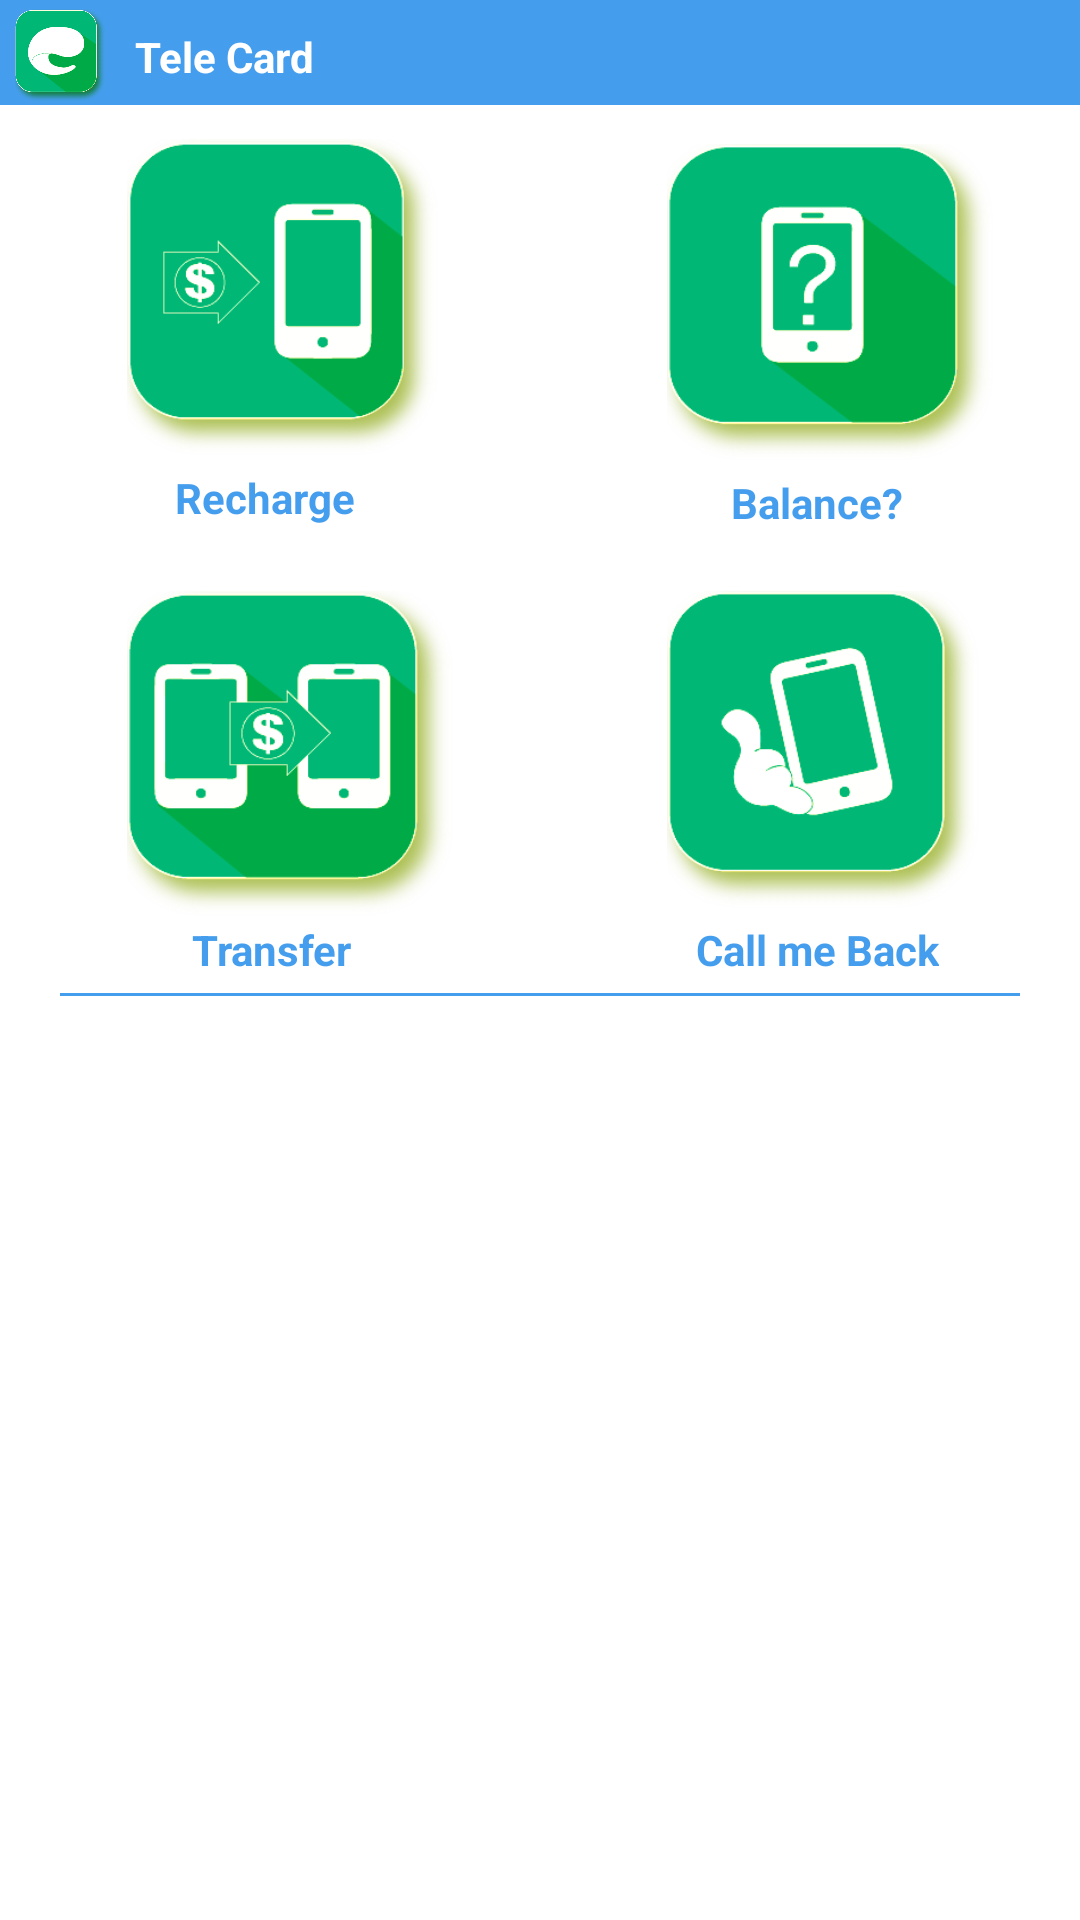

Produce the Android XML layout that renders to this screen, including the resource entries it uses.
<!-- AndroidManifest.xml: application theme TransparentTheme -->
<!-- res/layout/widget_layout.xml -->
<LinearLayout xmlns:android="http://schemas.android.com/apk/res/android"
    xmlns:tools="http://schemas.android.com/tools" android:layout_width="wrap_content"
    android:layout_height="wrap_content"
    android:id="@+id/gr"
    android:orientation="vertical"
    android:background="#FFFFFF">


    <LinearLayout
        android:orientation="horizontal"
        android:layout_width="fill_parent"
        android:layout_height="35dp"
        android:background="#ba007ae7"
        android:paddingTop="3dp"
        android:id="@+id/tel_lin">

        <ImageView
            android:layout_width="40dp"
            android:layout_height="match_parent"
            android:id="@+id/imageView2"
            android:layout_gravity="right"
            android:src="@drawable/tele" />

        <TextView
            android:layout_width="wrap_content"
            android:layout_height="wrap_content"
            android:textAppearance="?android:attr/textAppearanceSmall"
            android:text="Tele Card"
            android:id="@+id/textView4"
            android:textColor="#FFFFFF"
            android:layout_gravity="center"
            android:textStyle="bold"
            android:layout_marginLeft="5dp" />
    </LinearLayout>

    <LinearLayout
        android:orientation="horizontal"
        android:layout_width="match_parent"
        android:layout_height="wrap_content"
        android:layout_marginBottom="10dp"
        android:layout_marginTop="10dp"
        android:layout_marginLeft="10dp">

        <LinearLayout
            android:orientation="vertical"
            android:layout_width="match_parent"
            android:layout_height="wrap_content"
            android:layout_gravity="center"
            android:layout_weight="0.5" >

            <Button
                style="@style/icon_style"
                android:layout_width="@dimen/button_size"
                android:layout_height="@dimen/button_size"
                android:id="@+id/buttonF"
                android:layout_alignBottom="@+id/button"
                android:layout_centerHorizontal="true"
                android:src="@drawable/fill"
                android:onClick="f"
                android:background="@drawable/fill"
                android:layout_gravity="center_horizontal" />

            <TextView
                android:layout_width="78dp"
                android:layout_height="wrap_content"
                android:textAppearance="?android:attr/textAppearanceMedium"
                android:text="Recharge"
                android:id="@+id/textViewF"
                android:textStyle="bold"
                android:textColor="#ba007ae7"
                android:layout_gravity="center_horizontal"
                android:textSize="14dp" />
        </LinearLayout>

        <LinearLayout
            android:orientation="vertical"
            android:layout_width="match_parent"
            android:layout_height="wrap_content"
            android:layout_gravity="center"
            android:layout_weight="0.5" >

            <Button
                android:layout_width="@dimen/button_size"
                android:layout_height="@dimen/button_size"
                android:id="@+id/buttonR"
                android:layout_alignBottom="@+id/button"
                android:layout_centerHorizontal="true"
                android:src="@drawable/ask"
                android:onClick="r"
                android:background="@drawable/ask"
                android:layout_gravity="center_horizontal"
                android:layout_marginLeft="5dp"
                android:layout_marginTop="3dp" />

            <TextView
                android:layout_width="wrap_content"
                android:layout_height="wrap_content"
                android:textAppearance="?android:attr/textAppearanceMedium"
                android:text="Balance?"
                android:id="@+id/textViewR"
                android:textStyle="bold"
                android:textColor="#ba007ae7"
                android:layout_gravity="center_horizontal"
                android:textSize="14dp" />
        </LinearLayout>

    </LinearLayout>

    <LinearLayout
        android:orientation="horizontal"
        android:layout_width="match_parent"
        android:layout_height="wrap_content"
        android:layout_marginBottom="5dp"
        android:layout_marginTop="10dp"
        android:layout_marginLeft="10dp">

        <LinearLayout
            android:orientation="vertical"
            android:layout_width="match_parent"
            android:layout_height="fill_parent"
            android:layout_weight="0.5" >

            <Button
                style="@style/icon_style"
                android:layout_width="@dimen/button_size"
                android:layout_height="@dimen/button_size"
                android:id="@+id/buttonT"
                android:layout_alignBottom="@+id/button"
                android:layout_centerHorizontal="true"
                android:src="@drawable/transfer"
                android:onClick="ff"
                android:background="@drawable/transfer"
                android:layout_gravity="center_horizontal" />

            <TextView
                android:layout_width="wrap_content"
                android:layout_height="wrap_content"
                android:textAppearance="?android:attr/textAppearanceMedium"
                android:text="Transfer    "
                android:id="@+id/textViewT"
                android:textStyle="bold"
                android:textColor="#ba007ae7"
                android:layout_gravity="center_horizontal"
                android:textSize="14dp"
                android:typeface="normal" />
        </LinearLayout>

        <LinearLayout
            android:orientation="vertical"
            android:layout_width="match_parent"
            android:layout_height="fill_parent"
            android:layout_weight="0.5" >

            <Button
                android:layout_width="@dimen/button_size"
                android:layout_height="@dimen/button_size"
                android:id="@+id/buttonC"
                android:layout_alignBottom="@+id/button"
                android:layout_centerHorizontal="true"
                android:src="@drawable/call_me"
                android:onClick="c"
                android:background="@drawable/call_me"
                android:layout_gravity="center_horizontal"
                android:layout_marginLeft="5dp" />

            <TextView
                android:layout_width="wrap_content"
                android:layout_height="wrap_content"
                android:textAppearance="?android:attr/textAppearanceMedium"
                android:text="Call me Back"
                android:id="@+id/textViewC"
                android:textStyle="bold"
                android:textColor="#ba007ae7"
                android:layout_gravity="center_horizontal"
                android:textSize="14dp" />
        </LinearLayout>
    </LinearLayout>

    <LinearLayout
        android:orientation="vertical"
        android:layout_width="match_parent"
        android:layout_height="1dp"
        android:background="#ba007ae7"
        android:layout_marginLeft="20dp"
        android:layout_marginRight="20dp"
        android:layout_marginBottom="5dp" />

</LinearLayout>
<!-- resources referenced by this layout -->
<resources>
  <dimen name="button_size">110dp</dimen>
  <!-- drawable ask: png bitmap (drawable, 17885 bytes) -->
  <!-- drawable call_me: png bitmap (drawable, 20939 bytes) -->
  <!-- drawable fill: png bitmap (drawable, 19080 bytes) -->
  <!-- drawable tele: png bitmap (drawable, 15964 bytes) -->
  <!-- drawable transfer: png bitmap (drawable, 19614 bytes) -->
  <style name="icon_style" parent="android:Widget.Button">
          <item name="android:layout_width">100dp</item>
          <item name="android:layout_height">100dp</item>
  
      </style>
  <style name="TransparentTheme" parent="@android:style/Theme.Holo.Light">
          <item name="android:windowBackground">@null</item>
          <item name="android:actionBarStyle">@style/ActionBarStyle.Transparent</item>
          <item name="android:windowActionBarOverlay">true</item>
          <item name="android:windowContentOverlay">@null</item>
      </style>
  <style name="ActionBarStyle.Transparent" parent="@android:Widget.ActionBar">
          <item name="android:background">#1e92cd</item>
          <item name="android:height">70dp</item>
          <item name="android:displayOptions">homeAsUp|showHome|showTitle</item>
          <item name="android:titleTextStyle">@style/ActionBarStyle.Transparent.TitleTextStyle</item>
      </style>
  <style name="ActionBarStyle.Transparent.TitleTextStyle" parent="@android:style/TextAppearance.Holo.Widget.ActionBar.Title">
          <item name="android:textColor">#FFFFFF</item>
      </style>
</resources>
